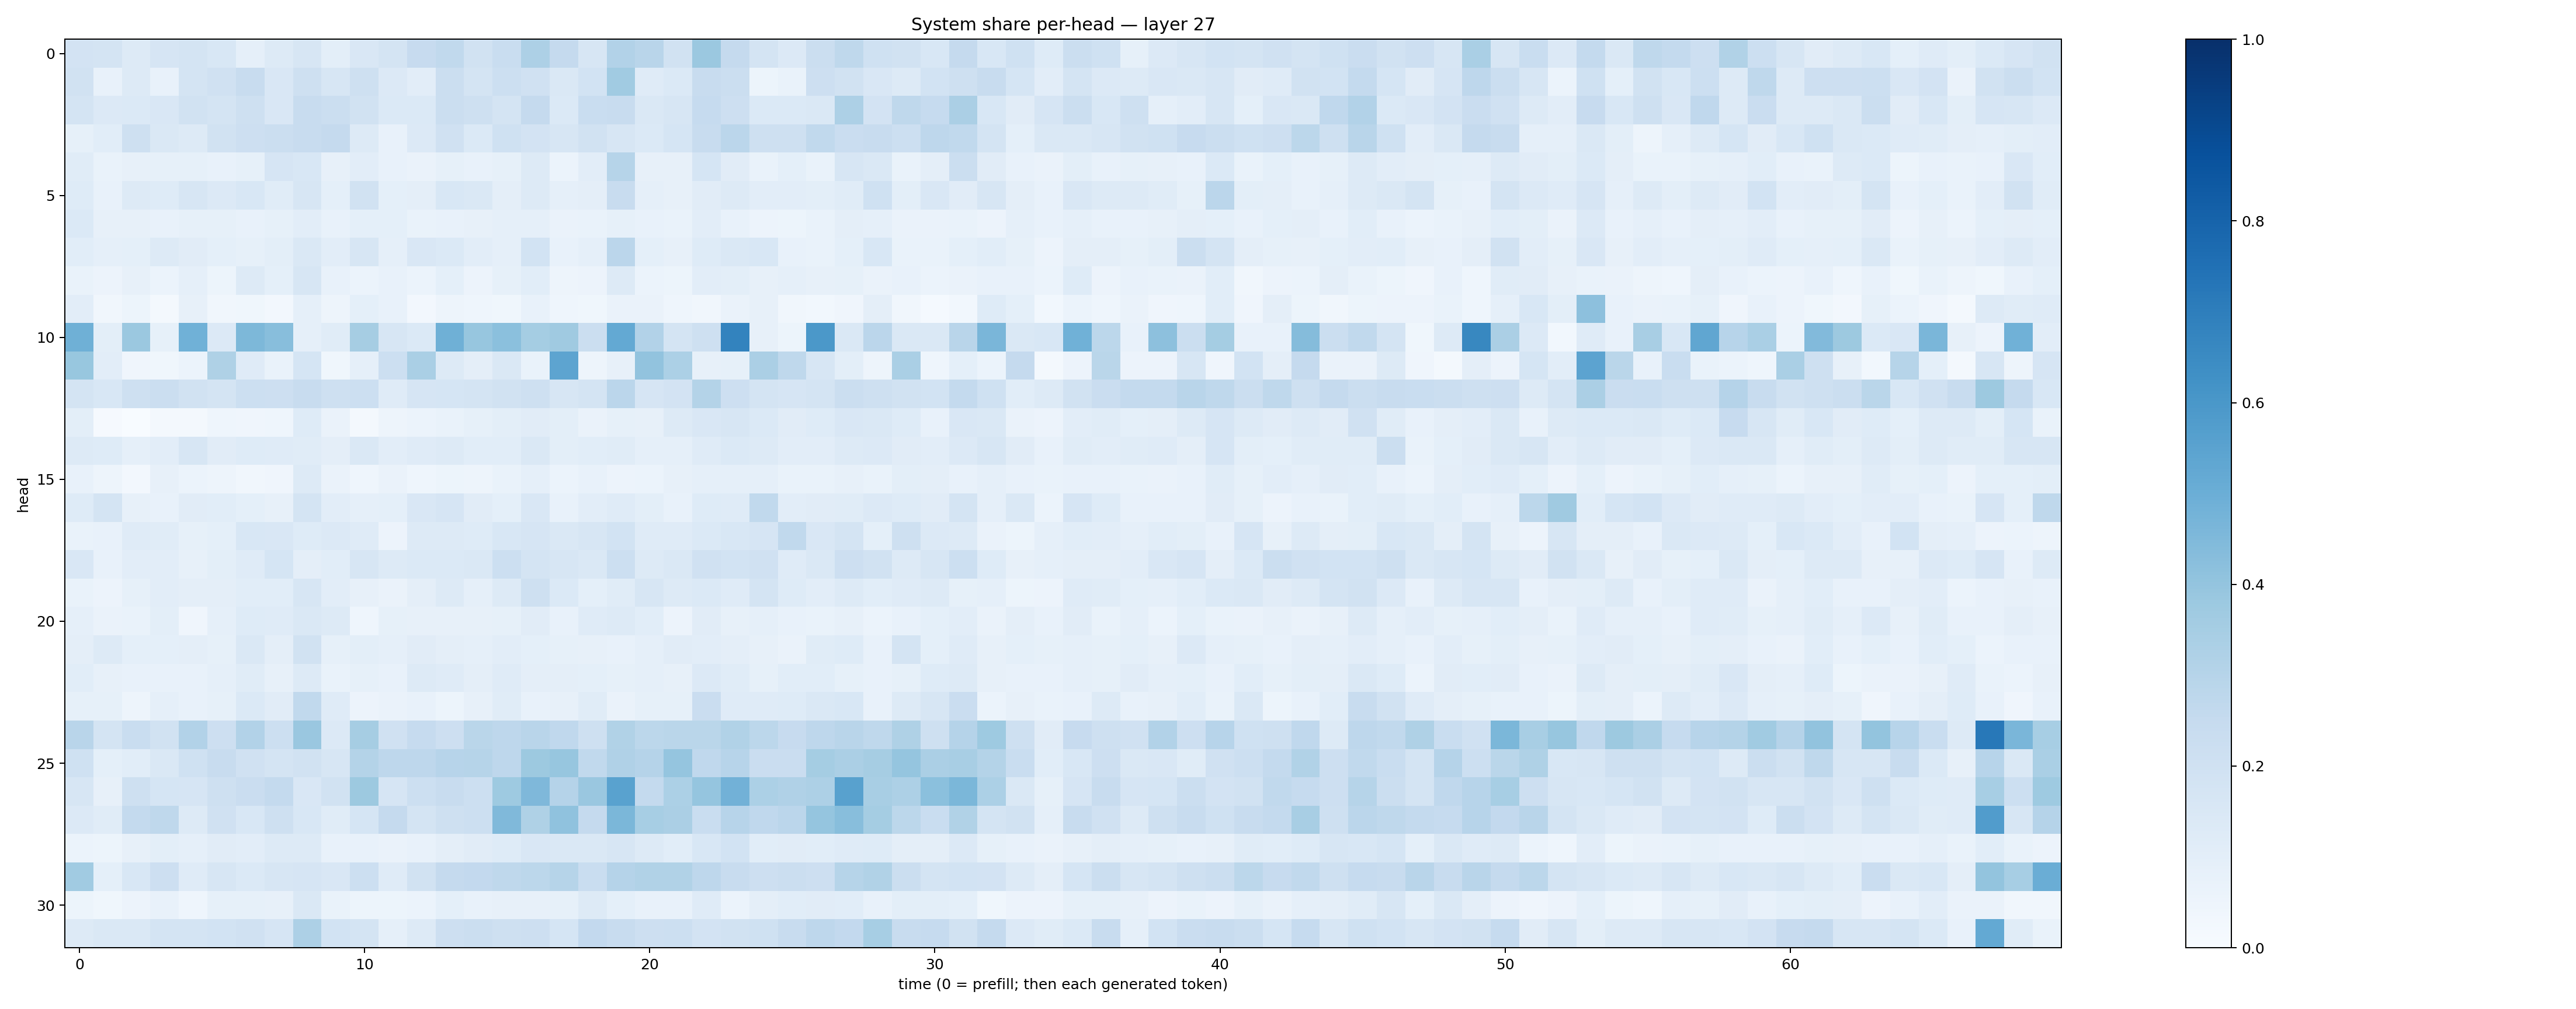

The table this chart was drawn from, first rows:
0.17990391, 0.17954077, 0.13031335, 0.16468403, 0.17619294, 0.15489581, 0.0875458, 0.13016261, 0.16248502, 0.0977059, 0.14982687, 0.17419809, 0.24557047, 0.262411, 0.1901527, 0.23070174, 0.32513538, 0.2514067, 0.16160311, 0.31142586, 0.28981566, 0.19512884, 0.37949693, 0.25165448
0.1944, 0.0749, 0.1313, 0.07753, 0.1726, 0.1962, 0.2376, 0.1492, 0.209, 0.1602, 0.2102, 0.1367, 0.1017, 0.2188, 0.1721, 0.2164, 0.1961, 0.1412, 0.184, 0.3663, 0.121, 0.1397, 0.2402, 0.2259
0.1731, 0.1347, 0.1377, 0.1514, 0.1919, 0.1785, 0.2059, 0.1511, 0.2371, 0.2194, 0.1895, 0.1401, 0.1395, 0.2221, 0.2064, 0.1763, 0.2523, 0.1368, 0.2321, 0.2368, 0.1435, 0.1608, 0.2473, 0.2117
0.08576, 0.1072, 0.2065, 0.1461, 0.1296, 0.1938, 0.2145, 0.2237, 0.2402, 0.2523, 0.1253, 0.07608, 0.133, 0.198, 0.1392, 0.1999, 0.1825, 0.1602, 0.1912, 0.1569, 0.1381, 0.1697, 0.2362, 0.2829
0.1171, 0.06959, 0.0786, 0.08493, 0.08206, 0.07304, 0.08211, 0.1641, 0.156, 0.07821, 0.1049, 0.07131, 0.06269, 0.08368, 0.07055, 0.08588, 0.131, 0.06174, 0.1036, 0.2969, 0.0793, 0.0782, 0.1711, 0.1129
0.1239, 0.07347, 0.1273, 0.1222, 0.1603, 0.1363, 0.1556, 0.1144, 0.1583, 0.09131, 0.192, 0.09224, 0.09535, 0.1538, 0.147, 0.09512, 0.127, 0.08636, 0.09409, 0.2349, 0.08765, 0.08004, 0.1103, 0.1311
0.1397, 0.08025, 0.08191, 0.0769, 0.08216, 0.08474, 0.07773, 0.08239, 0.1021, 0.07039, 0.09149, 0.09305, 0.06922, 0.07479, 0.08042, 0.08908, 0.08946, 0.06403, 0.0693, 0.08494, 0.0734, 0.06877, 0.1048, 0.07518
0.1058, 0.08636, 0.09253, 0.1259, 0.1116, 0.09234, 0.08246, 0.09948, 0.1484, 0.1041, 0.1595, 0.08822, 0.1519, 0.138, 0.1038, 0.08842, 0.1872, 0.07432, 0.08596, 0.282, 0.09017, 0.0798, 0.1222, 0.1452
0.06899, 0.05722, 0.07901, 0.06109, 0.08942, 0.05351, 0.1303, 0.09228, 0.1594, 0.0713, 0.05884, 0.0741, 0.06204, 0.09342, 0.05678, 0.08295, 0.1082, 0.05054, 0.05491, 0.1265, 0.06, 0.05434, 0.1044, 0.1012
0.102, 0.03148, 0.05136, 0.01684, 0.08104, 0.03189, 0.0353, 0.0254, 0.0874, 0.04898, 0.0914, 0.07564, 0.02449, 0.04744, 0.04545, 0.03684, 0.07116, 0.04368, 0.03743, 0.06272, 0.06573, 0.04658, 0.03482, 0.0659
0.4916, 0.09845, 0.3823, 0.08475, 0.4875, 0.1345, 0.4558, 0.4281, 0.08916, 0.1161, 0.3481, 0.1596, 0.1379, 0.4913, 0.3919, 0.4184, 0.3548, 0.3698, 0.2247, 0.5231, 0.309, 0.1736, 0.2102, 0.6786
0.3903, 0.1046, 0.04134, 0.039, 0.05892, 0.3235, 0.1173, 0.06975, 0.1701, 0.03801, 0.08729, 0.2175, 0.3392, 0.1324, 0.09723, 0.1412, 0.06804, 0.5427, 0.04981, 0.07849, 0.4048, 0.3286, 0.07881, 0.08211
0.1761, 0.1547, 0.2069, 0.2255, 0.192, 0.1758, 0.2154, 0.214, 0.2418, 0.2047, 0.2159, 0.1193, 0.1669, 0.1711, 0.1774, 0.1934, 0.207, 0.1591, 0.1752, 0.2828, 0.1677, 0.1822, 0.3077, 0.2145
0.09949, 0.009726, 0.003655, 0.01636, 0.0189, 0.04383, 0.04011, 0.045, 0.124, 0.06496, 0.02156, 0.04978, 0.06033, 0.06781, 0.08369, 0.1012, 0.1126, 0.1011, 0.06535, 0.08248, 0.07971, 0.1301, 0.1511, 0.1577
0.1261, 0.1234, 0.08697, 0.1041, 0.1565, 0.1107, 0.1224, 0.1205, 0.1145, 0.09382, 0.1434, 0.1039, 0.1202, 0.1323, 0.1075, 0.1083, 0.1438, 0.09933, 0.108, 0.1135, 0.08842, 0.08625, 0.1205, 0.1382
0.07179, 0.04878, 0.02444, 0.08059, 0.06073, 0.05053, 0.03261, 0.04088, 0.1278, 0.06405, 0.04664, 0.06296, 0.04587, 0.05287, 0.04928, 0.06717, 0.08831, 0.06085, 0.07783, 0.05752, 0.06154, 0.08012, 0.08711, 0.08884
0.1246, 0.1792, 0.08004, 0.07226, 0.1125, 0.1076, 0.09155, 0.07936, 0.1762, 0.1045, 0.08935, 0.09365, 0.1491, 0.1661, 0.1124, 0.09184, 0.1504, 0.07732, 0.104, 0.1175, 0.09801, 0.07075, 0.1217, 0.1201
0.0673, 0.07132, 0.1185, 0.1148, 0.08521, 0.09051, 0.1557, 0.1506, 0.1221, 0.1363, 0.1194, 0.05811, 0.13, 0.1286, 0.1248, 0.153, 0.1654, 0.1427, 0.157, 0.1837, 0.1201, 0.1181, 0.14, 0.1559
0.1493, 0.07206, 0.1024, 0.1042, 0.07932, 0.1005, 0.119, 0.1693, 0.09465, 0.106, 0.1575, 0.1314, 0.1385, 0.1378, 0.1419, 0.2171, 0.1766, 0.1594, 0.1481, 0.2166, 0.1325, 0.1431, 0.1964, 0.1873
0.06891, 0.05737, 0.08584, 0.1029, 0.0944, 0.09632, 0.1082, 0.1061, 0.1632, 0.1017, 0.07886, 0.06518, 0.09499, 0.1256, 0.08889, 0.1259, 0.2077, 0.1381, 0.09136, 0.1167, 0.1568, 0.1265, 0.138, 0.1194
0.08771, 0.06406, 0.06745, 0.09795, 0.04108, 0.08939, 0.1225, 0.1185, 0.1453, 0.1303, 0.04666, 0.08524, 0.07976, 0.08161, 0.0797, 0.08445, 0.1117, 0.07709, 0.1209, 0.1313, 0.1074, 0.05533, 0.1111, 0.08078
0.09531, 0.1279, 0.09027, 0.09176, 0.09514, 0.08311, 0.1434, 0.09526, 0.1929, 0.08478, 0.1014, 0.0886, 0.1122, 0.09574, 0.08643, 0.1022, 0.09313, 0.08551, 0.08051, 0.07268, 0.08824, 0.1101, 0.1045, 0.09719
0.1094, 0.07833, 0.07747, 0.07693, 0.0745, 0.08775, 0.1164, 0.0816, 0.1275, 0.07022, 0.0828, 0.07147, 0.132, 0.1181, 0.09751, 0.1196, 0.09653, 0.09447, 0.09343, 0.08313, 0.08712, 0.08058, 0.1344, 0.116
0.08588, 0.08259, 0.04966, 0.08734, 0.07516, 0.08523, 0.1402, 0.1131, 0.2631, 0.1208, 0.05651, 0.06514, 0.07677, 0.05292, 0.08125, 0.1154, 0.07561, 0.08051, 0.1167, 0.0664, 0.08347, 0.08237, 0.2268, 0.1175
0.2925, 0.1727, 0.2312, 0.1924, 0.3089, 0.2117, 0.3099, 0.2156, 0.3852, 0.1341, 0.3496, 0.1977, 0.2467, 0.2135, 0.2873, 0.2736, 0.2899, 0.2659, 0.2077, 0.3127, 0.2803, 0.2877, 0.2858, 0.3137
0.1998, 0.09094, 0.1078, 0.1462, 0.2028, 0.2404, 0.1963, 0.1785, 0.1924, 0.1631, 0.3062, 0.2757, 0.2757, 0.2933, 0.2995, 0.2741, 0.3784, 0.3908, 0.2629, 0.3191, 0.3042, 0.3947, 0.2682, 0.2944
0.1618, 0.08104, 0.2048, 0.1714, 0.1671, 0.2063, 0.2283, 0.255, 0.1518, 0.1894, 0.3772, 0.1649, 0.218, 0.235, 0.2152, 0.3736, 0.4494, 0.3028, 0.3834, 0.5542, 0.2561, 0.3285, 0.3951, 0.4831
0.1362, 0.1147, 0.2561, 0.2716, 0.1309, 0.1964, 0.1534, 0.2084, 0.1556, 0.114, 0.1716, 0.2536, 0.1796, 0.2084, 0.2152, 0.4483, 0.3238, 0.4064, 0.2537, 0.458, 0.3442, 0.3321, 0.233, 0.296
0.06208, 0.05191, 0.07909, 0.1002, 0.08942, 0.113, 0.1028, 0.1281, 0.1297, 0.07609, 0.07575, 0.06487, 0.07393, 0.09519, 0.1131, 0.1244, 0.1485, 0.1479, 0.1437, 0.1637, 0.1307, 0.1093, 0.1547, 0.186
0.3665, 0.0906, 0.1541, 0.212, 0.119, 0.1616, 0.1399, 0.1591, 0.1657, 0.1496, 0.2169, 0.1192, 0.1919, 0.2514, 0.2607, 0.2727, 0.2786, 0.3003, 0.2314, 0.3014, 0.3132, 0.3142, 0.2765, 0.238
0.05098, 0.03758, 0.05574, 0.07418, 0.04627, 0.08569, 0.08503, 0.0783, 0.1452, 0.06974, 0.05157, 0.05436, 0.06047, 0.09147, 0.07467, 0.08168, 0.08109, 0.08566, 0.1311, 0.09299, 0.07142, 0.07297, 0.1206, 0.06153
0.1288, 0.1424, 0.1439, 0.175, 0.1727, 0.1847, 0.1988, 0.1677, 0.3245, 0.1845, 0.1774, 0.08765, 0.132, 0.212, 0.2235, 0.2042, 0.2129, 0.1694, 0.2608, 0.2348, 0.2124, 0.2149, 0.1812, 0.1882
